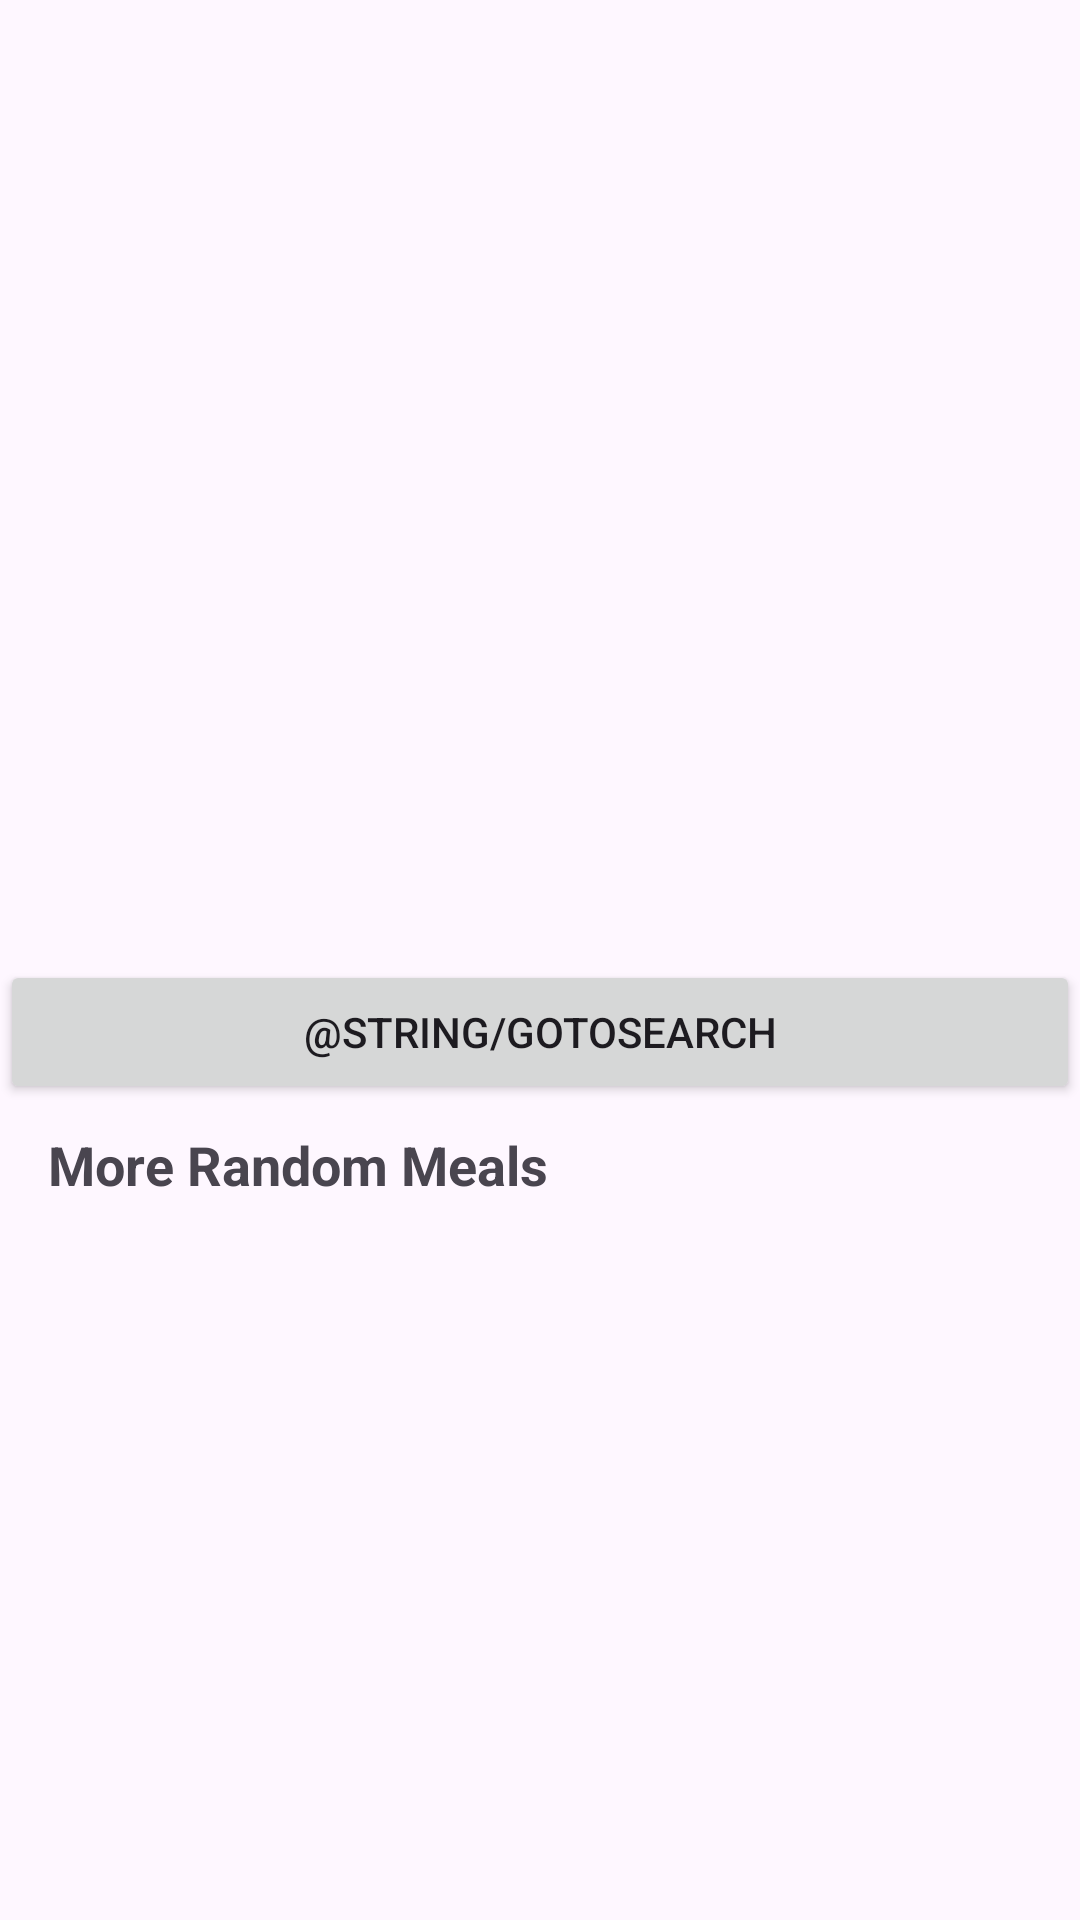

This screen was rendered from an Android layout file. Write that file and the resources it references.
<!-- AndroidManifest.xml: application theme Theme.Login_gui_firebase -->
<!-- res/layout/activity_home.xml -->
<?xml version="1.0" encoding="utf-8"?>
<LinearLayout xmlns:android="http://schemas.android.com/apk/res/android"
    xmlns:tools="http://schemas.android.com/tools"
    android:layout_width="match_parent"
    android:layout_height="match_parent"
    android:orientation="vertical"
    tools:context=".home.view.HomeActivity">

    
    <LinearLayout
        android:layout_width="match_parent"
        android:layout_height="0dp"
        android:layout_weight="1"
        android:orientation="vertical"
        android:padding="16dp">

        <ImageView
            android:id="@+id/mainMealImage"
            android:layout_width="250dp"
            android:layout_height="150dp"
            android:contentDescription="Main meal image"
            android:scaleType="centerCrop" />

        <TextView
            android:id="@+id/mainMealName"
            android:layout_width="wrap_content"
            android:layout_height="wrap_content"
            android:textSize="24sp"
            android:textStyle="bold"
            android:layout_marginTop="16dp"/>

        <TextView
            android:id="@+id/mainMealCategory"
            android:layout_width="wrap_content"
            android:layout_height="wrap_content"
            android:layout_marginTop="8dp"/>

        <TextView
            android:id="@+id/mainMealArea"
            android:layout_width="wrap_content"
            android:layout_height="wrap_content"
            android:layout_marginTop="8dp"/>
    </LinearLayout>

    
    <LinearLayout
        android:layout_width="match_parent"
        android:layout_height="0dp"
        android:layout_weight="1"
        android:orientation="vertical">

        <Button
            android:id="@+id/gotosearch"
            android:layout_width="match_parent"
            android:layout_height="wrap_content"
            android:text="@string/GotoSearch" />

        <TextView
            android:layout_width="wrap_content"
            android:layout_height="wrap_content"
            android:text="More Random Meals"
            android:textSize="18sp"
            android:textStyle="bold"
            android:layout_marginStart="16dp"
            android:layout_marginTop="8dp"/>

        <androidx.recyclerview.widget.RecyclerView
            android:id="@+id/mealRecyclerView"
            android:layout_width="match_parent"
            android:layout_height="300dp"
            android:clipToPadding="false"
            android:paddingHorizontal="16dp"
            android:paddingVertical="8dp" />
    </LinearLayout>
</LinearLayout>
<!-- resources referenced by this layout -->
<resources>
  <style name="Theme.Login_gui_firebase" parent="Base.Theme.Login_gui_firebase" />
  <style name="Base.Theme.Login_gui_firebase" parent="Theme.Material3.DayNight.NoActionBar">
          
          
          
          
  
      </style>
</resources>
